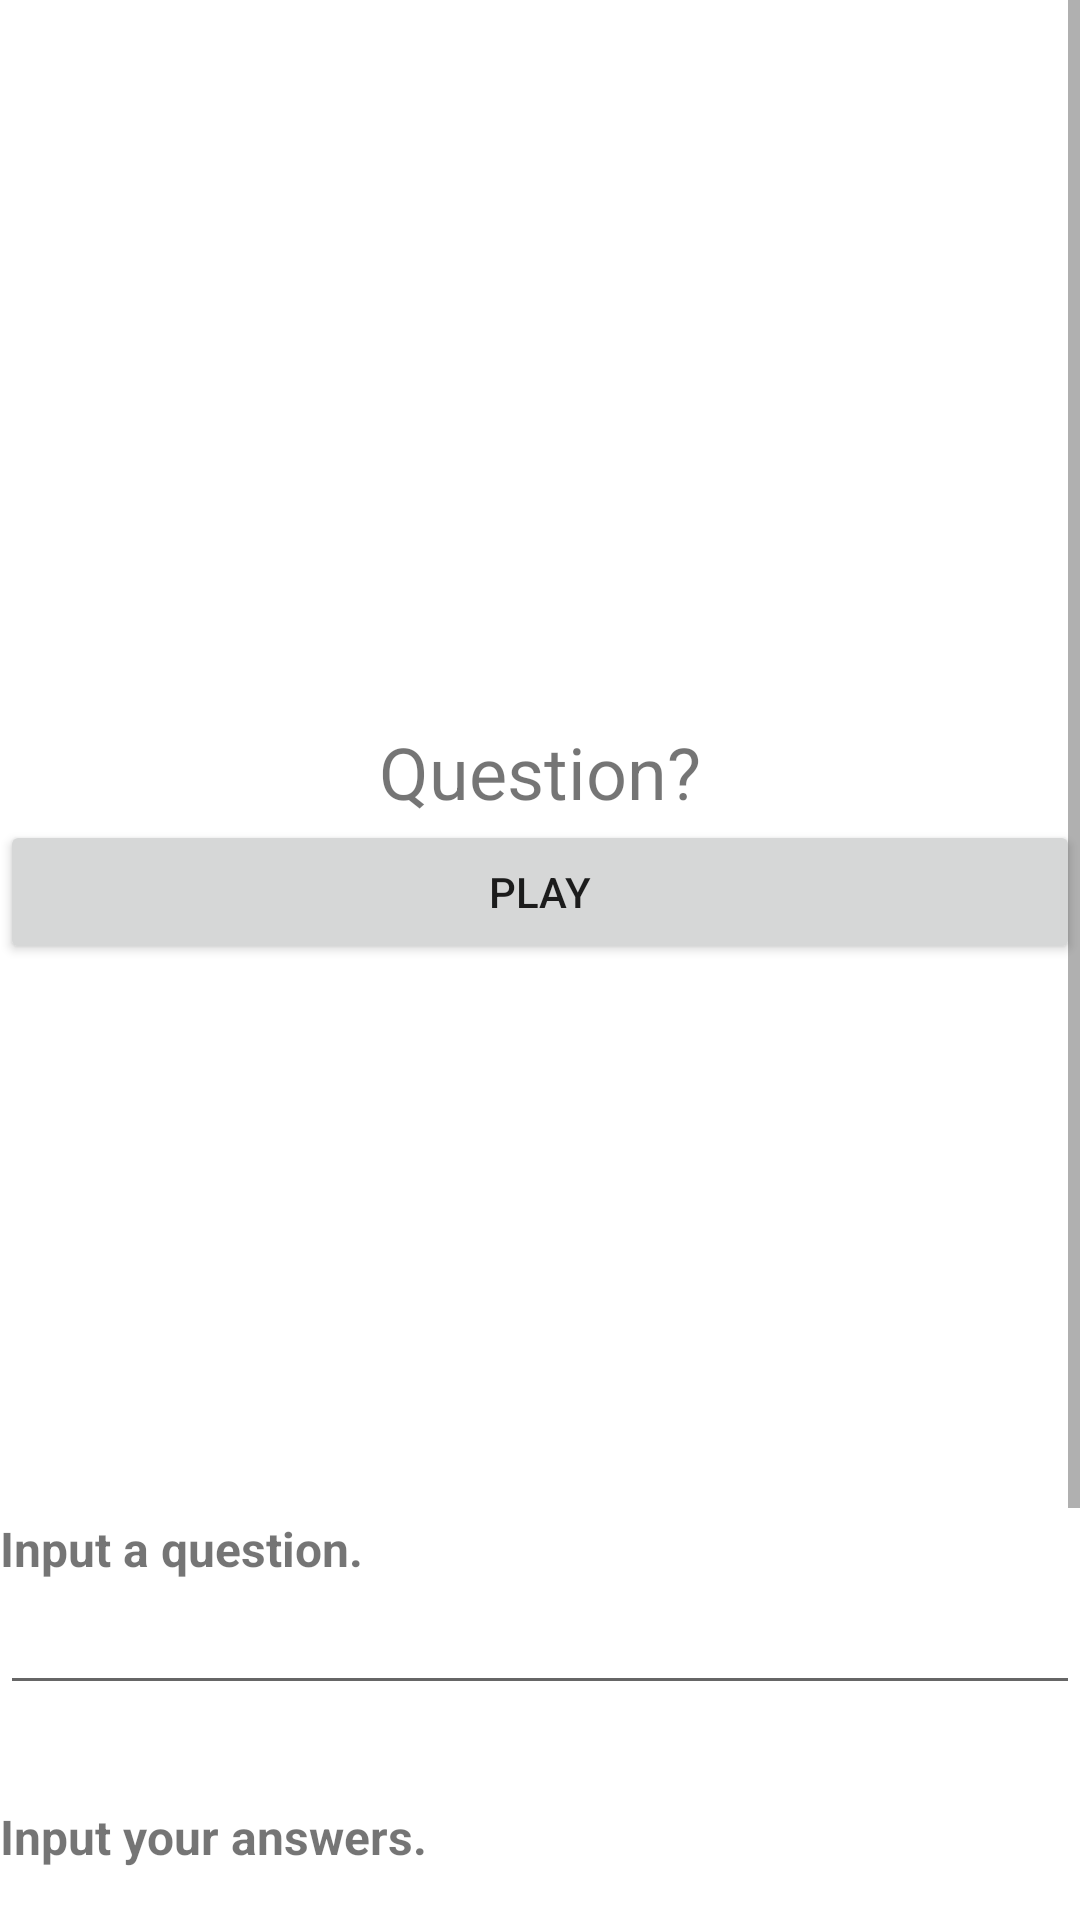

Here is an Android app screen rendered from its layout file. Give the layout XML and the strings, colors and styles it references.
<!-- AndroidManifest.xml: application theme Theme.CongressionalAppChallenge21 -->
<!-- res/layout/activity_main.xml -->
<?xml version="1.0" encoding="utf-8"?>
<LinearLayout xmlns:android="http://schemas.android.com/apk/res/android"
    xmlns:app="http://schemas.android.com/apk/res-auto"
    xmlns:tools="http://schemas.android.com/tools"
    android:layout_width="match_parent"
    android:layout_height="match_parent"
    android:orientation="vertical"
    tools:context=".MainActivity">

    <ScrollView
        android:layout_width="match_parent"
        android:layout_height="match_parent">

        <LinearLayout
            android:layout_width="match_parent"
            android:layout_height="wrap_content"
            android:orientation="vertical" >

            <Space
                android:layout_width="match_parent"
                android:layout_height="241dp" />

            <TextView
                android:id="@+id/question"
                android:layout_width="match_parent"
                android:layout_height="wrap_content"
                android:text="Question?"
                android:textAlignment="center"
                android:textSize="24sp" />

            <Button
                android:id="@+id/play"
                android:layout_width="match_parent"
                android:layout_height="wrap_content"
                android:text="Play" />

            <Space
                android:layout_width="match_parent"
                android:layout_height="184dp" />

            <TextView
                android:id="@+id/setQuestion"
                android:layout_width="match_parent"
                android:layout_height="wrap_content"
                android:text="Input a question."
                android:textSize="16sp"
                android:textStyle="bold" />

            <EditText
                android:id="@+id/questionText"
                android:layout_width="match_parent"
                android:layout_height="wrap_content"
                android:ems="10"
                android:inputType="textVisiblePassword"
                tools:ignore="SpeakableTextPresentCheck,TouchTargetSizeCheck" />

            <Space
                android:layout_width="match_parent"
                android:layout_height="33dp" />

            <TextView
                android:id="@+id/setAnswers"
                android:layout_width="match_parent"
                android:layout_height="wrap_content"
                android:text="Input your answers."
                android:textSize="16sp"
                android:textStyle="bold" />

            <EditText
                android:id="@+id/answer1"
                android:layout_width="match_parent"
                android:layout_height="48dp"
                android:ems="10"
                android:inputType="textVisiblePassword"
                tools:ignore="SpeakableTextPresentCheck" />

            <EditText
                android:id="@+id/answer2"
                android:layout_width="match_parent"
                android:layout_height="48dp"
                android:ems="10"
                android:inputType="textVisiblePassword"
                tools:ignore="SpeakableTextPresentCheck" />

            <EditText
                android:id="@+id/answer3"
                android:layout_width="match_parent"
                android:layout_height="48dp"
                android:ems="10"
                android:inputType="textVisiblePassword"
                tools:ignore="SpeakableTextPresentCheck" />

            <EditText
                android:id="@+id/answer4"
                android:layout_width="match_parent"
                android:layout_height="48dp"
                android:ems="10"
                android:inputType="textVisiblePassword"
                tools:ignore="SpeakableTextPresentCheck" />
        </LinearLayout>]
    </ScrollView>



















































































</LinearLayout>
<!-- resources referenced by this layout -->
<resources>
  <style name="Theme.CongressionalAppChallenge21" parent="Theme.MaterialComponents.DayNight.DarkActionBar">
          
          <item name="colorPrimary">@color/purple_500</item>
          <item name="colorPrimaryVariant">@color/purple_700</item>
          <item name="colorOnPrimary">@color/white</item>
          
          <item name="colorSecondary">@color/teal_200</item>
          <item name="colorSecondaryVariant">@color/teal_700</item>
          <item name="colorOnSecondary">@color/black</item>
          
          <item name="android:statusBarColor" tools:targetApi="l">?attr/colorPrimaryVariant</item>
          
      </style>
  <color name="purple_500">#DF9765</color>
  <color name="purple_700">#CE8959</color>
  <color name="white">#fffbee</color>
  <color name="teal_200">#E27F62</color>
  <color name="teal_700">#C46144</color>
  <color name="black">#040530</color>
</resources>
